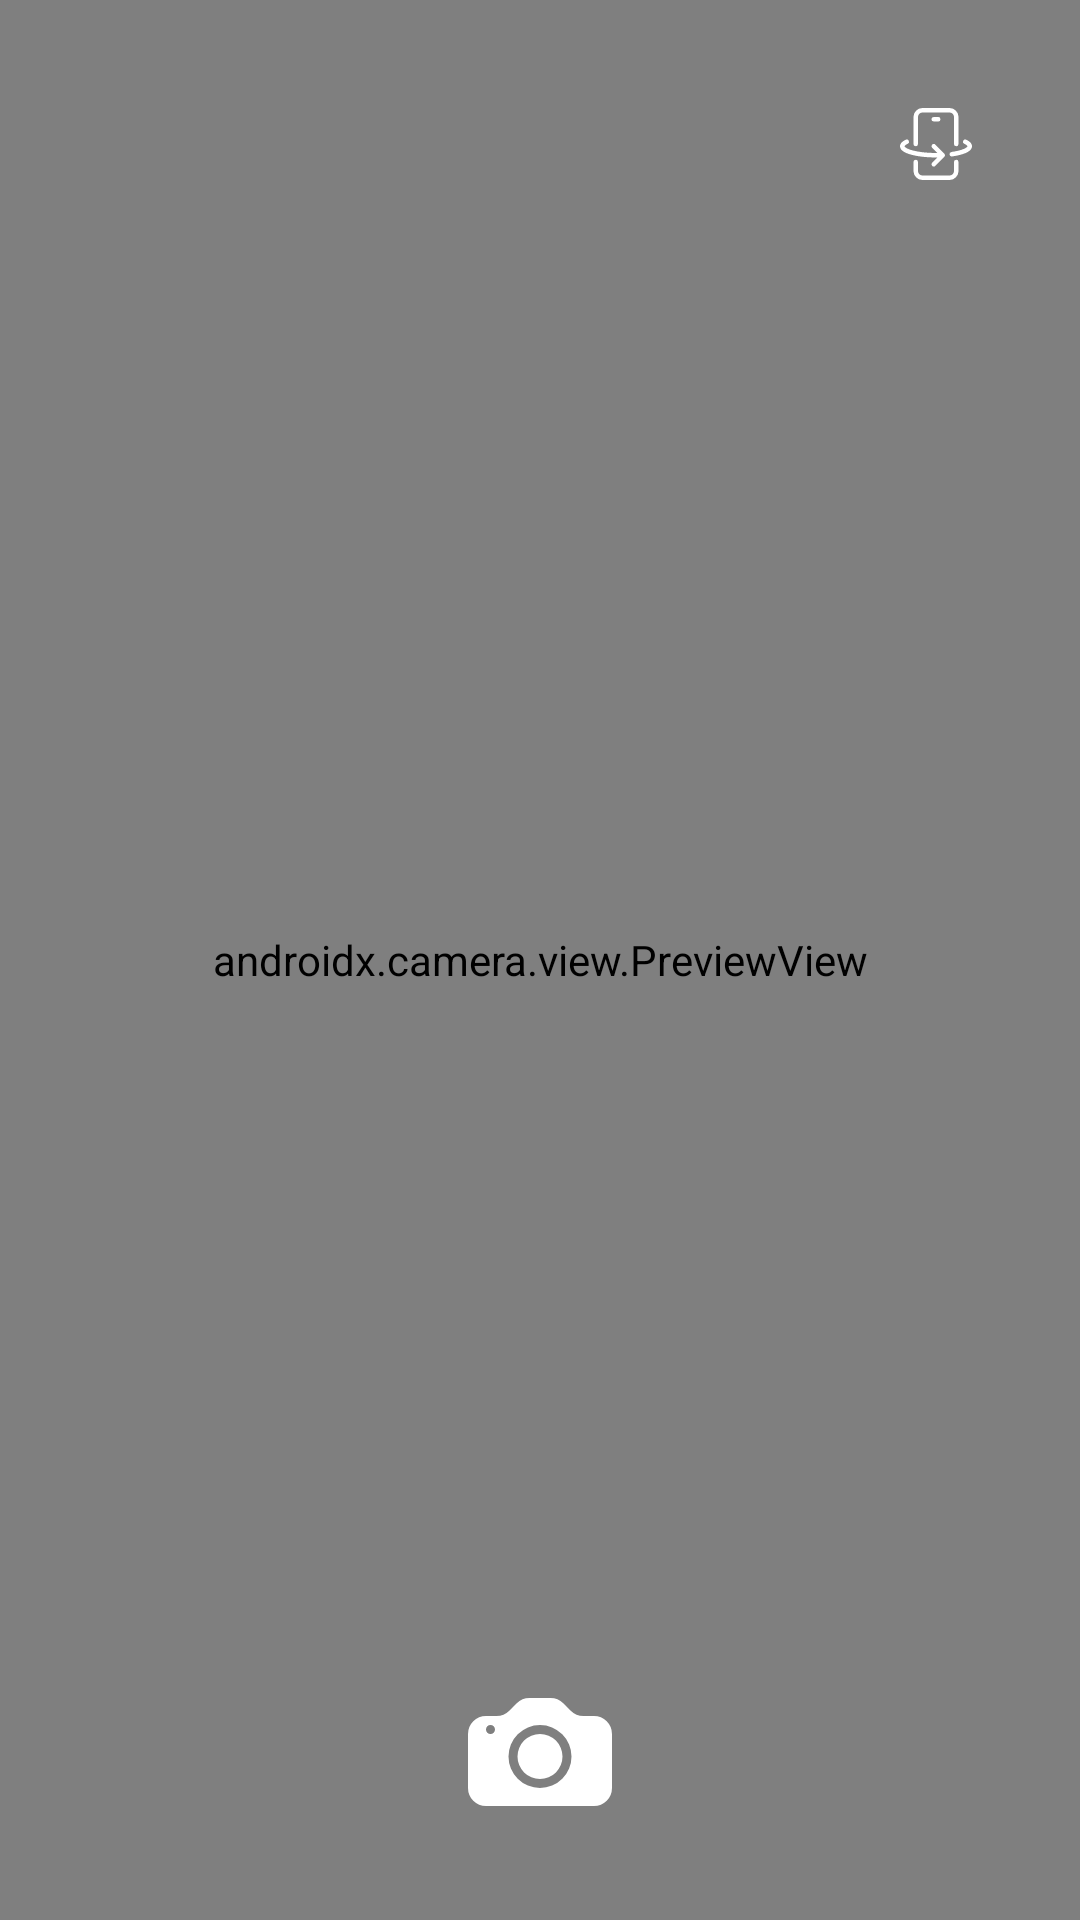

Write the Android layout XML for this screen, with the resource values it uses.
<!-- AndroidManifest.xml: application theme Theme.SnapCoding -->
<!-- res/layout/activity_camera.xml -->
<?xml version="1.0" encoding="utf-8"?>
<androidx.constraintlayout.widget.ConstraintLayout xmlns:android="http://schemas.android.com/apk/res/android"
    xmlns:app="http://schemas.android.com/apk/res-auto"
    xmlns:tools="http://schemas.android.com/tools"
    android:layout_width="match_parent"
    android:layout_height="match_parent"
    tools:context=".ui.stories.upload.CameraActivity">

    <androidx.camera.view.PreviewView
        android:id="@+id/pv_view_finder"
        android:layout_width="match_parent"
        android:layout_height="match_parent" />

    <ImageButton
        android:id="@+id/btn_capture"
        android:layout_width="64dp"
        android:layout_height="64dp"
        android:layout_marginBottom="24dp"
        android:background="@android:color/transparent"
        android:contentDescription="@string/camera_shutter"
        app:layout_constraintBottom_toBottomOf="parent"
        app:layout_constraintEnd_toEndOf="parent"
        app:layout_constraintStart_toStartOf="parent"
        app:srcCompat="@drawable/ic_camera" />

    <ImageButton
        android:id="@+id/btn_switch_camera"
        android:layout_width="48dp"
        android:layout_height="48dp"
        android:layout_marginTop="24dp"
        android:layout_marginEnd="24dp"
        android:background="@android:color/transparent"
        android:contentDescription="@string/switch_camera"
        app:layout_constraintEnd_toEndOf="@+id/pv_view_finder"
        app:layout_constraintTop_toTopOf="parent"
        app:srcCompat="@drawable/ic_phone_flip" />

</androidx.constraintlayout.widget.ConstraintLayout>
<!-- resources referenced by this layout -->
<resources>
  <!-- drawable ic_camera (drawable) -->
  <vector xmlns:android="http://schemas.android.com/apk/res/android"
      android:width="48dp"
      android:height="48dp"
      android:viewportWidth="16"
      android:viewportHeight="16">
      <path
          android:fillColor="@android:color/white"
          android:pathData="M10.5,8.5a2.5,2.5 0,1 1,-5 0,2.5 2.5,0 0,1 5,0z" />
      <path
          android:fillColor="@android:color/white"
          android:pathData="M2,4a2,2 0,0 0,-2 2v6a2,2 0,0 0,2 2h12a2,2 0,0 0,2 -2L16,6a2,2 0,0 0,-2 -2h-1.172a2,2 0,0 1,-1.414 -0.586l-0.828,-0.828A2,2 0,0 0,9.172 2L6.828,2a2,2 0,0 0,-1.414 0.586l-0.828,0.828A2,2 0,0 1,3.172 4L2,4zM2.5,6a0.5,0.5 0,1 1,0 -1,0.5 0.5,0 0,1 0,1zM11.5,8.5a3.5,3.5 0,1 1,-7 0,3.5 3.5,0 0,1 7,0z" />
  </vector>
  <!-- drawable ic_phone_flip (drawable) -->
  <vector xmlns:android="http://schemas.android.com/apk/res/android"
      android:width="24dp"
      android:height="24dp"
      android:viewportWidth="16"
      android:viewportHeight="16">
      <path
          android:fillColor="@android:color/white"
          android:pathData="M11,1L5,1a1,1 0,0 0,-1 1v6a0.5,0.5 0,0 1,-1 0L3,2a2,2 0,0 1,2 -2h6a2,2 0,0 1,2 2v6a0.5,0.5 0,0 1,-1 0L12,2a1,1 0,0 0,-1 -1ZM12,14a1,1 0,0 1,-1 1L5,15a1,1 0,0 1,-1 -1v-2a0.5,0.5 0,0 0,-1 0v2a2,2 0,0 0,2 2h6a2,2 0,0 0,2 -2v-2a0.5,0.5 0,0 0,-1 0v2ZM1.713,7.954a0.5,0.5 0,1 0,-0.419 -0.908c-0.347,0.16 -0.654,0.348 -0.882,0.57C0.184,7.842 0,8.139 0,8.5c0,0.546 0.408,0.94 0.823,1.201 0.44,0.278 1.043,0.51 1.745,0.696C3.978,10.773 5.898,11 8,11c0.099,0 0.197,0 0.294,-0.002l-1.148,1.148a0.5,0.5 0,0 0,0.708 0.708l2,-2a0.5,0.5 0,0 0,0 -0.708l-2,-2a0.5,0.5 0,1 0,-0.708 0.708l1.145,1.144L8,10c-2.04,0 -3.87,-0.221 -5.174,-0.569 -0.656,-0.175 -1.151,-0.374 -1.47,-0.575C1.012,8.639 1,8.506 1,8.5c0,-0.003 0,-0.059 0.112,-0.17 0.115,-0.112 0.31,-0.242 0.6,-0.376ZM14.706,7.046a0.5,0.5 0,0 0,-0.419 0.908c0.292,0.134 0.486,0.264 0.6,0.377 0.113,0.11 0.113,0.166 0.113,0.169 0,0.003 0,0.065 -0.13,0.187 -0.132,0.122 -0.352,0.26 -0.677,0.4 -0.645,0.28 -1.596,0.523 -2.763,0.687a0.5,0.5 0,0 0,0.14 0.99c1.212,-0.17 2.26,-0.43 3.02,-0.758 0.38,-0.164 0.713,-0.357 0.96,-0.587 0.246,-0.229 0.45,-0.537 0.45,-0.919 0,-0.362 -0.184,-0.66 -0.412,-0.883 -0.228,-0.223 -0.535,-0.411 -0.882,-0.571ZM7.5,2a0.5,0.5 0,0 0,0 1h1a0.5,0.5 0,0 0,0 -1h-1Z" />
  </vector>
  <string name="camera_shutter">Camera Shutter</string>
  <string name="switch_camera">Switch Camera</string>
  <color name="md_theme_light_primary">#0062A0</color>
  <color name="md_theme_light_onPrimary">#FFFFFF</color>
  <color name="md_theme_light_primaryContainer">#CEE5FF</color>
  <color name="md_theme_light_onPrimaryContainer">#001D35</color>
  <color name="md_theme_light_secondary">#526070</color>
  <color name="md_theme_light_onSecondary">#FFFFFF</color>
  <color name="md_theme_light_secondaryContainer">#D6E4F7</color>
  <color name="md_theme_light_onSecondaryContainer">#0E1D2A</color>
  <color name="md_theme_light_tertiary">#695779</color>
  <color name="md_theme_light_onTertiary">#FFFFFF</color>
  <color name="md_theme_light_tertiaryContainer">#F1DAFF</color>
  <color name="md_theme_light_onTertiaryContainer">#241533</color>
  <color name="md_theme_light_error">#BA1B1B</color>
  <color name="md_theme_light_errorContainer">#FFDAD4</color>
  <color name="md_theme_light_onError">#FFFFFF</color>
  <color name="md_theme_light_onErrorContainer">#410001</color>
  <color name="md_theme_light_background">#FDFCFF</color>
  <color name="md_theme_light_onBackground">#1A1C1E</color>
  <color name="md_theme_light_surface">#FDFCFF</color>
  <color name="md_theme_light_onSurface">#1A1C1E</color>
  <color name="md_theme_light_surfaceVariant">#DFE3EB</color>
  <color name="md_theme_light_onSurfaceVariant">#42474E</color>
  <color name="md_theme_light_outline">#73777E</color>
  <color name="md_theme_light_inverseOnSurface">#F0F0F3</color>
  <color name="md_theme_light_inverseSurface">#2F3033</color>
  <color name="md_theme_light_primaryInverse">#97CBFF</color>
</resources>
